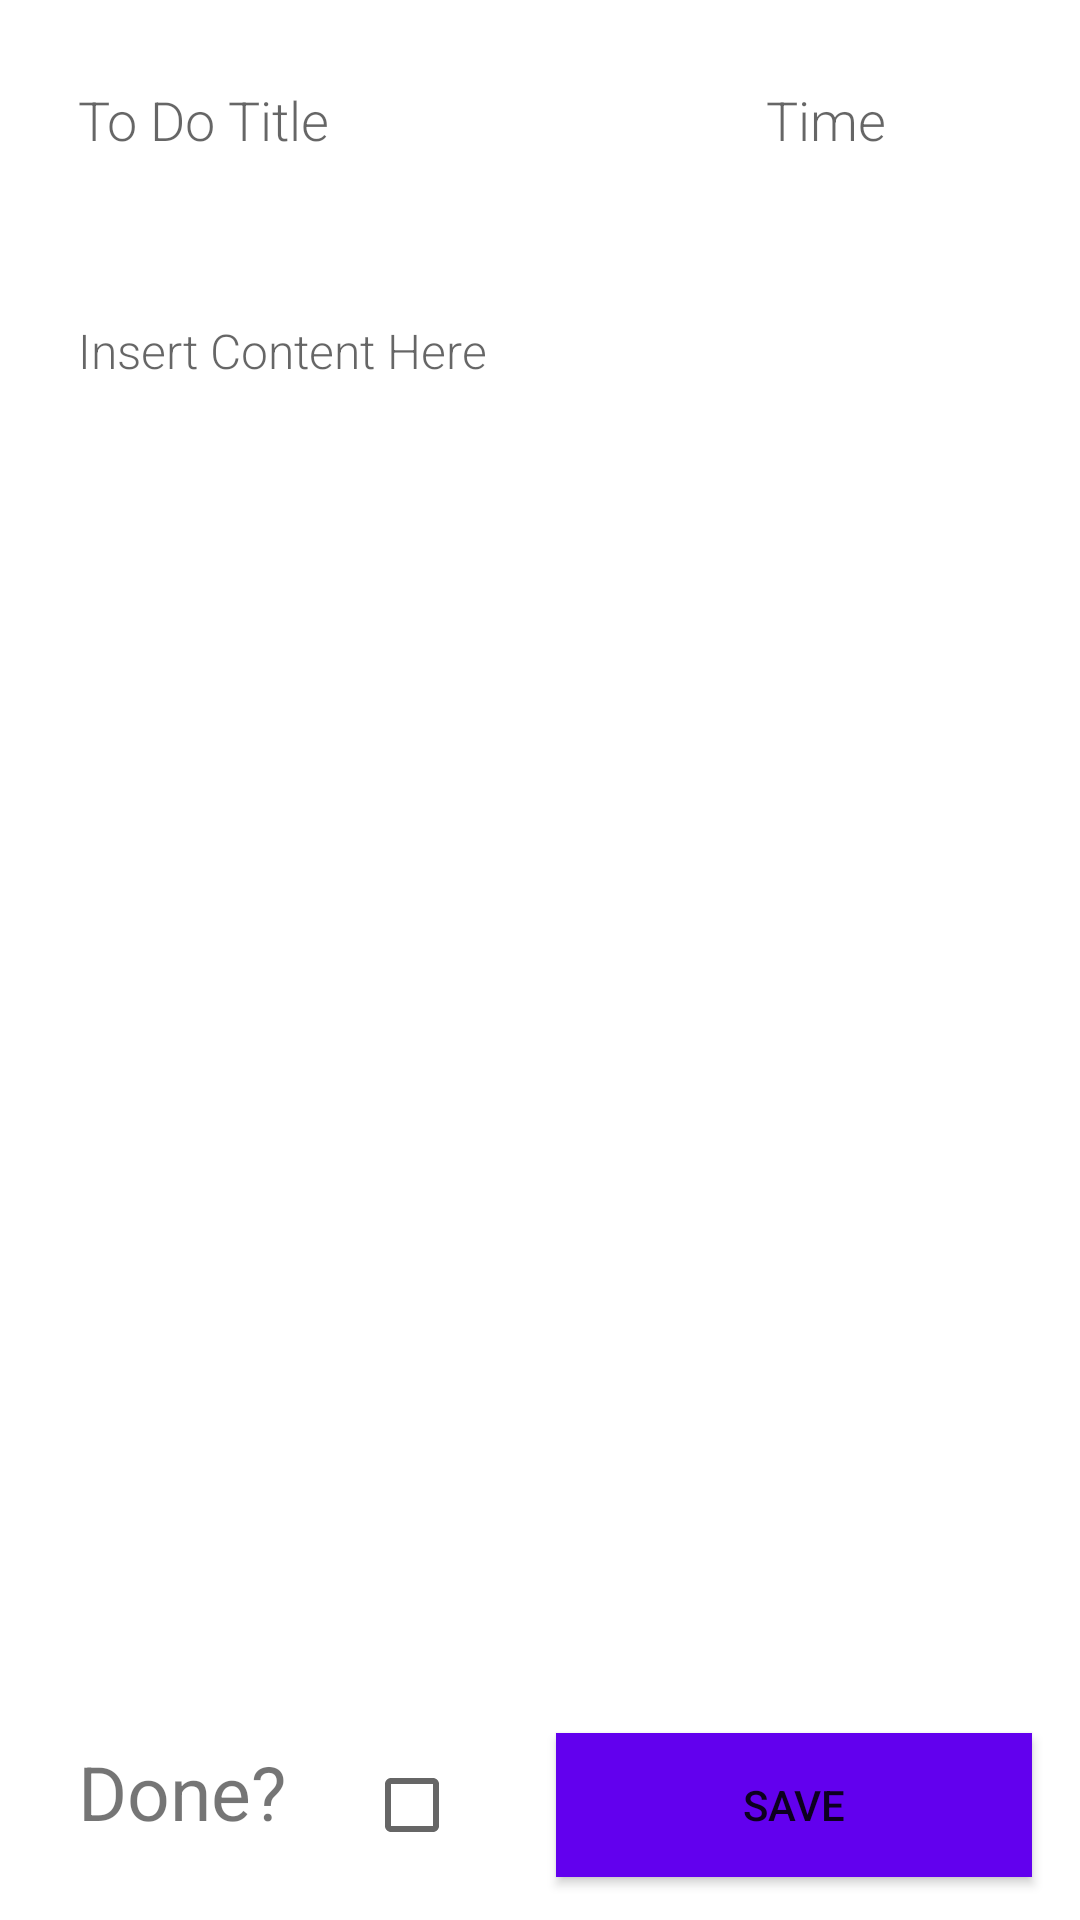

Produce the Android XML layout that renders to this screen, including the resource entries it uses.
<!-- AndroidManifest.xml: application theme Theme.RoomWithAView -->
<!-- res/layout/activity_new_todo_item.xml -->
<LinearLayout xmlns:android="http://schemas.android.com/apk/res/android"
    android:orientation="vertical"
    android:layout_width="match_parent"
    android:layout_height="match_parent">

    <LinearLayout
        android:layout_width="match_parent"
        android:layout_height="wrap_content"
        android:orientation="horizontal">

        <EditText
            android:id="@+id/todo_item_title"
            android:background="@drawable/edit_text_border"
            android:layout_width="0px"
            android:layout_weight="2"
            android:layout_height="wrap_content"
            android:minHeight="@dimen/min_height"
            android:fontFamily="sans-serif-light"
            android:hint="@string/hint_title"
            android:inputType="textAutoComplete"
            android:layout_margin="@dimen/big_padding"
            android:textSize="18sp"
            android:padding="10dp"
            android:autofillHints="" />

        <EditText
            android:id="@+id/todo_item_date_time"
            android:background="@drawable/edit_text_border"
            android:layout_width="0px"
            android:layout_weight="1"
            android:layout_height="wrap_content"
            android:minHeight="@dimen/min_height"
            android:fontFamily="sans-serif-light"
            android:hint="@string/date_time"
            android:inputType="datetime"
            android:layout_margin="@dimen/big_padding"
            android:textSize="18sp"
            android:padding="10dp"
            android:autofillHints="" />
    </LinearLayout>


    <EditText
        android:id="@+id/todo_item_content"
        android:background="@drawable/edit_text_border"
        android:layout_width="match_parent"
        android:layout_height="0px"
        android:layout_weight="1"
        android:layout_margin="@dimen/big_padding"
        android:fontFamily="sans-serif-light"
        android:hint="@string/hint_content"
        android:inputType="textAutoComplete"
        android:minHeight="@dimen/min_height"
        android:gravity="top"
        android:textSize="16sp"
        android:padding="10dp"
        android:autofillHints="" />

    <LinearLayout
        android:layout_width="match_parent"
        android:layout_height="wrap_content"
        android:orientation="horizontal">

        <TextView
            android:id="@+id/textView"
            android:layout_width="wrap_content"
            android:layout_height="wrap_content"
            android:layout_marginTop="16dp"
            android:layout_marginBottom="16dp"
            android:layout_marginStart="16dp"
            android:gravity="bottom"
            android:padding="10dp"
            android:text="@string/Done"
            android:textSize="25sp"/>

        <CheckBox
            android:layout_width="48dp"
            android:layout_height="wrap_content"
            android:layout_margin="16dp" />

        <Button
            android:id="@+id/button_save"
            android:layout_width="0px"
            android:layout_weight="2"
            android:layout_height="wrap_content"
            android:layout_marginTop="16dp"
            android:layout_marginBottom="16dp"
            android:layout_marginEnd="16dp"
            android:background="@color/design_default_color_primary"
            android:text="@string/button_save"
            android:textColor="@color/buttonLabel" />
    </LinearLayout>

</LinearLayout>
<!-- resources referenced by this layout -->
<resources>
  <dimen name="big_padding">16dp</dimen>
  <dimen name="min_height">48dp</dimen>
  <!-- drawable edit_text_border (drawable) -->
  <shape xmlns:android="http://schemas.android.com/apk/res/android">
      <stroke
          android:width="1dp"
          android:color="#ffffff" />
  </shape>
  <string name="Done">Done?</string>
  <string name="button_save">Save</string>
  <string name="date_time">Time</string>
  <string name="hint_content">Insert Content Here</string>
  <string name="hint_title">To Do Title</string>
  <style name="Theme.RoomWithAView" parent="Theme.MaterialComponents.DayNight.DarkActionBar">
          
          <item name="colorPrimary">@color/purple_500</item>
          <item name="colorPrimaryVariant">@color/purple_700</item>
          <item name="colorOnPrimary">@color/white</item>
          
          <item name="colorSecondary">@color/teal_200</item>
          <item name="colorSecondaryVariant">@color/teal_700</item>
          <item name="colorOnSecondary">@color/black</item>
          
          <item name="android:statusBarColor" tools:targetApi="l">?attr/colorPrimaryVariant</item>
          
      </style>
  <!-- not gathered from this repository: default colours our renderer supplied (Android Studio template values) -->
  <color name="purple_500">#FF6200EE</color>
  <color name="purple_700">#FF3700B3</color>
  <color name="teal_200">#FF03DAC5</color>
  <color name="teal_700">#FF018786</color>
  <color name="black">#FF000000</color>
  <color name="white">#FFFFFFFF</color>
</resources>
